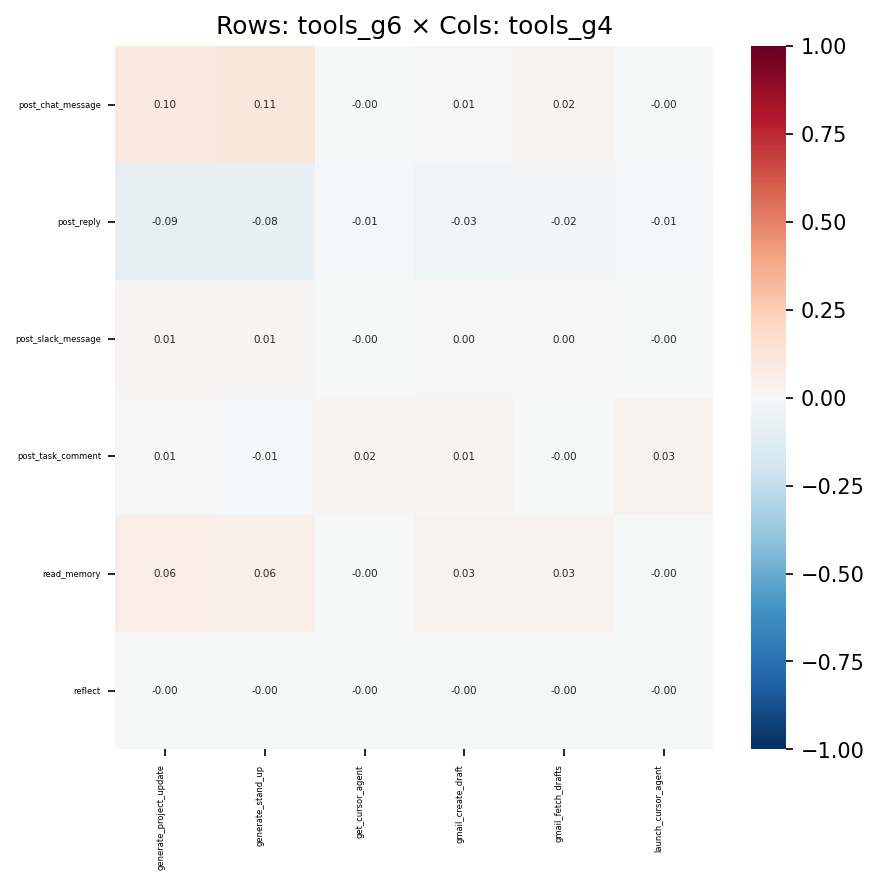

The file beside this chart, header and first rows:
, generate_project_update, generate_stand_up, get_cursor_agent, gmail_create_draft, gmail_fetch_drafts, launch_cursor_agent
post_chat_message, 0.09787, 0.1117, -0.003317, 0.005908, 0.01615, -0.004465
post_reply, -0.09364, -0.08001, -0.01033, -0.03069, -0.01909, -0.0139
post_slack_message, 0.009945, 0.01356, -0.0002833, 0.004298, 0.0006245, -0.0003813
post_task_comment, 0.006459, -0.01149, 0.02202, 0.008669, -0.001593, 0.03162
read_memory, 0.0631, 0.05639, -0.002453, 0.03471, 0.02806, -0.003302
reflect, -0.000938, -0.0008207, -5.580514781255705e-05, -0.000494, -0.0002495, -7.511832139515487e-05
